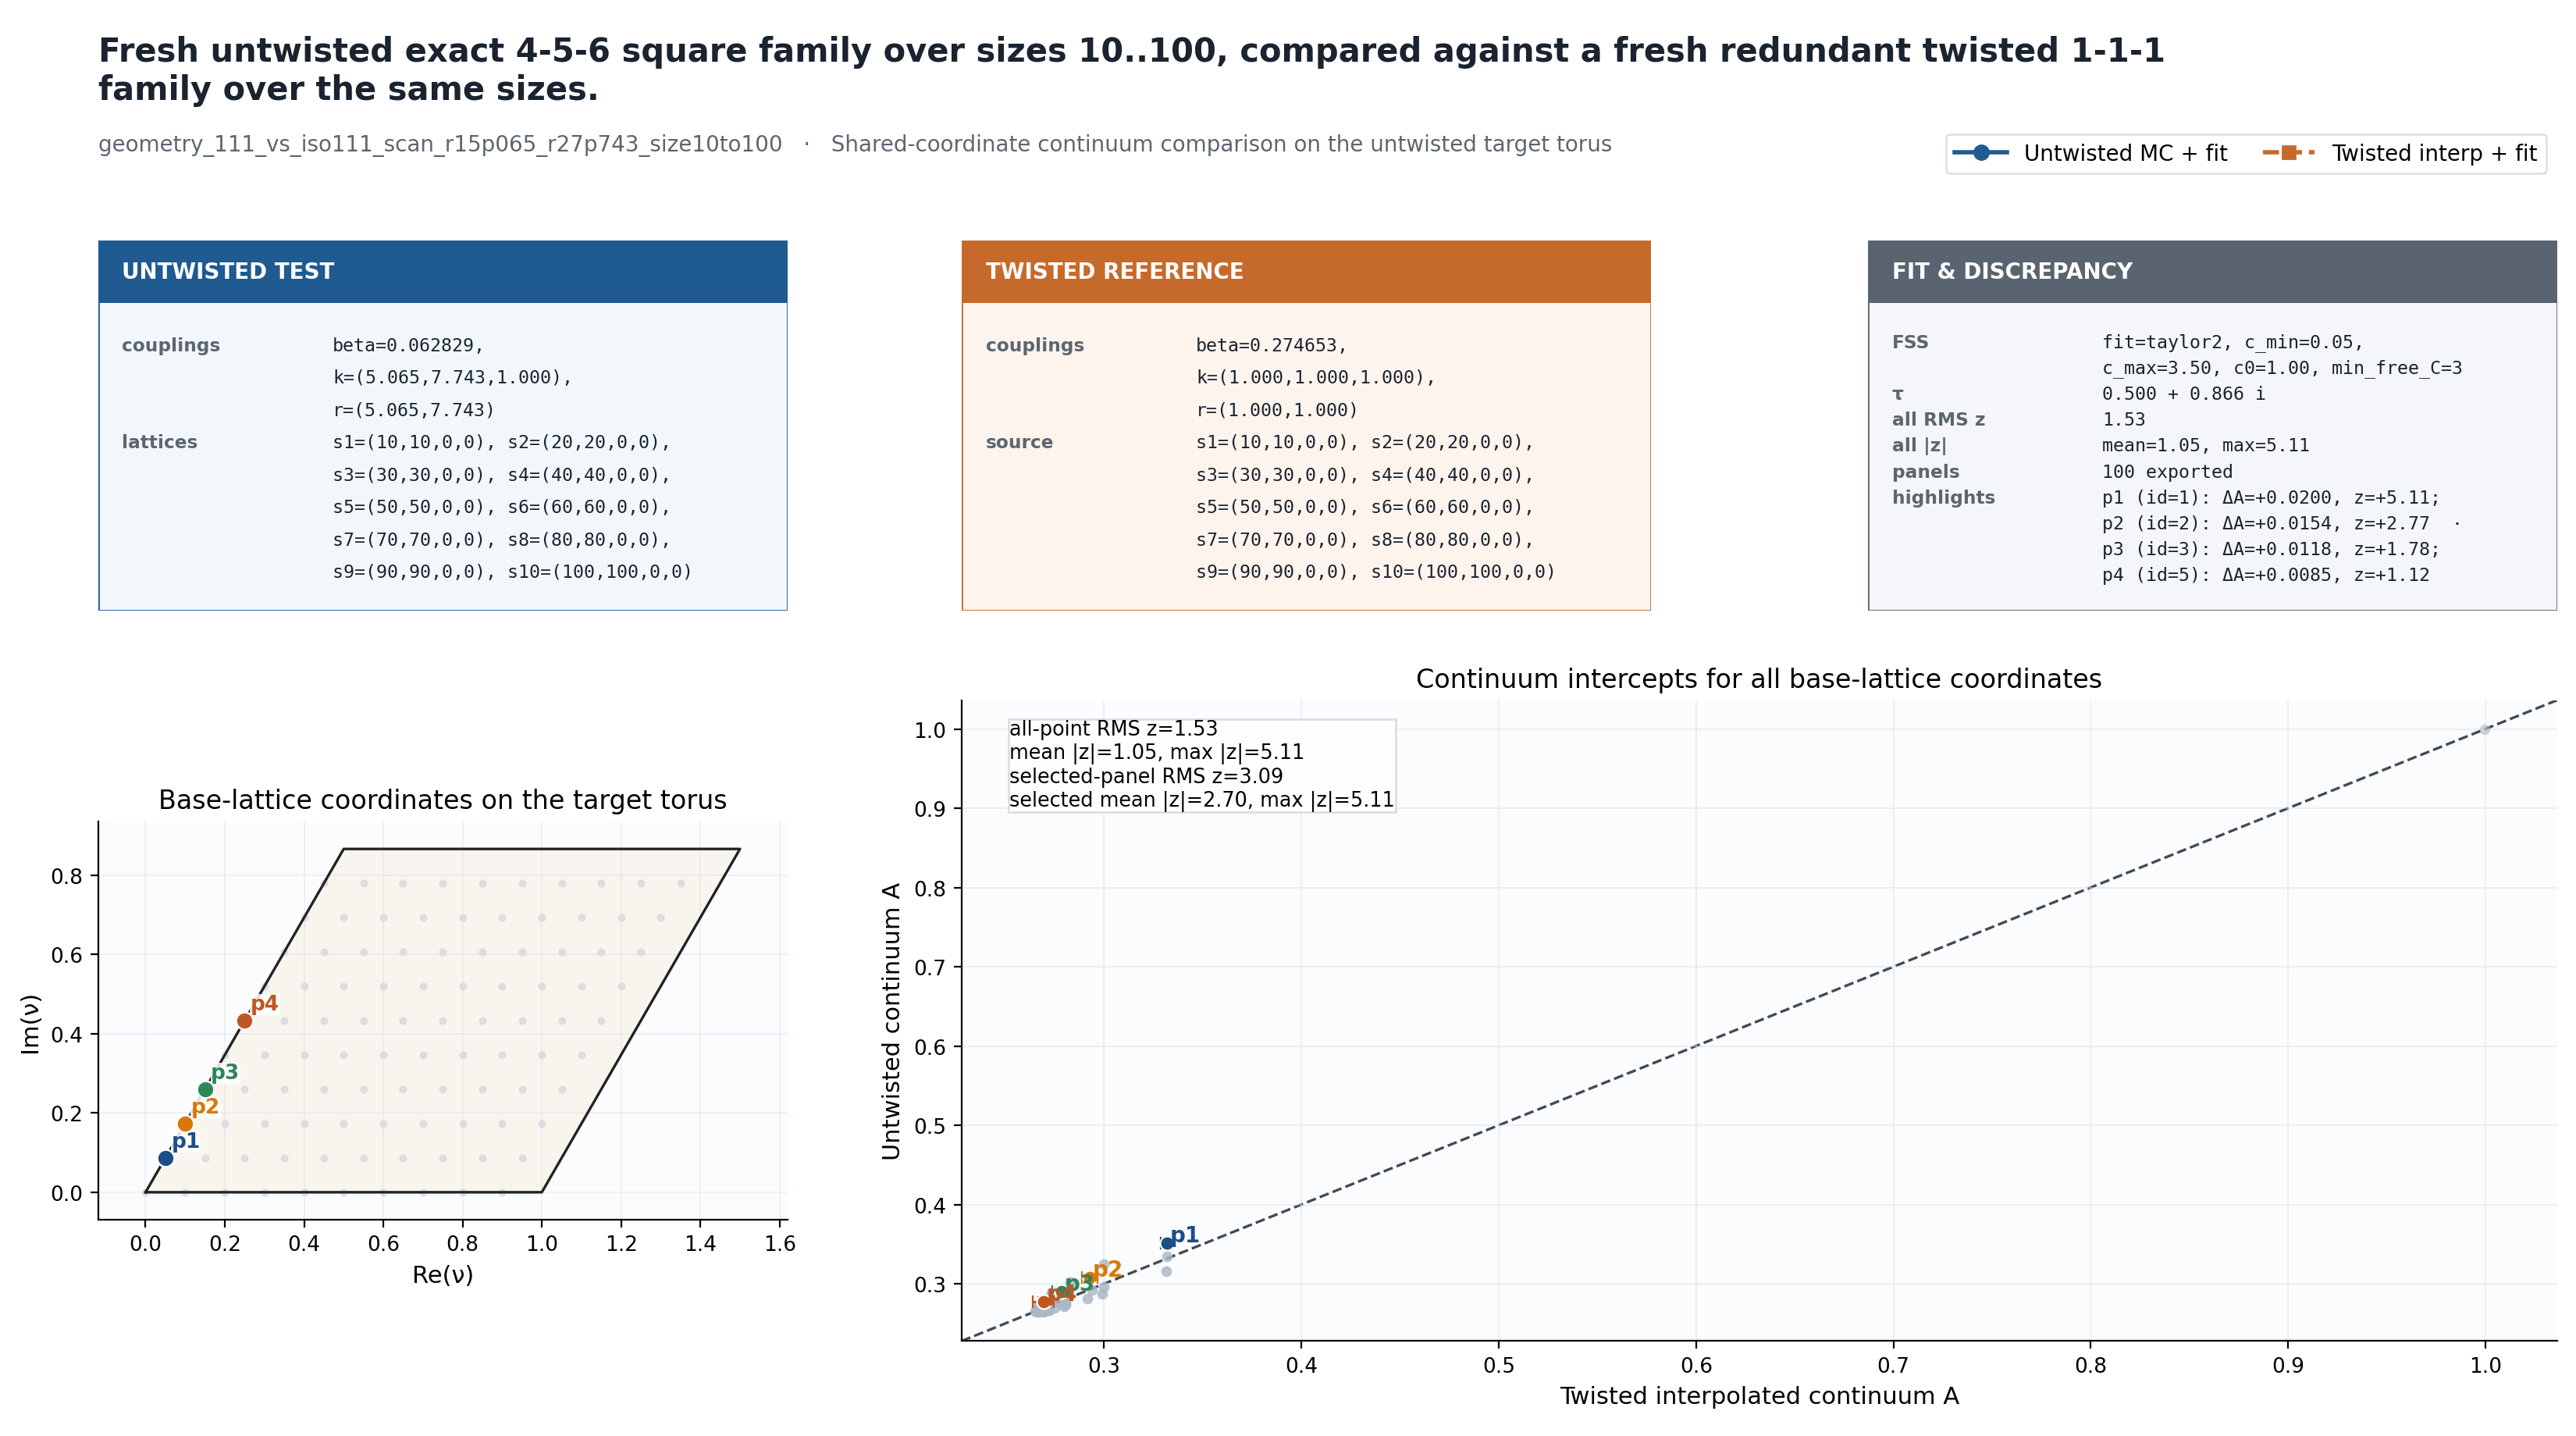

Source data for this figure (header and first rows):
display_label	point_id	m	n	a_wrap	b_wrap	untwisted_A	untwisted_sigma_A	twisted_interp_A	twisted_interp_sigma_A	delta_A	combined_sigma	z_delta
pt010	10	0	0	0.00000000	0.00000000	0.9996	0.0005236	0.9997	0.0003598	-0.00002697	0.0006354	-0.04244
pt020	20	1	0	0.1	0.00000000	0.3344	0.003036	0.3319	0.002908	0.002583	0.004204	0.6145
pt030	30	2	0	0.2	0.00000000	0.292	0.004328	0.294	0.004092	-0.002	0.005956	-0.3359
pt040	40	3	0	0.3	0.00000000	0.2756	0.005166	0.2781	0.004864	-0.002488	0.007095	-0.3507
pt050	50	4	0	0.4	0.00000000	0.2681	0.005704	0.2702	0.005309	-0.002152	0.007792	-0.2762
pt060	60	5	0	0.5	0.00000000	0.2659	0.005945	0.269	0.0055	-0.003107	0.008099	-0.3837
pt070	70	6	0	0.6	0.00000000	0.2681	0.005704	0.2702	0.005309	-0.002152	0.007792	-0.2762
pt080	80	7	0	0.7	0.00000000	0.2756	0.005166	0.2781	0.004864	-0.002488	0.007095	-0.3507
pt090	90	8	0	0.8	0.00000000	0.292	0.004328	0.294	0.004092	-0.002	0.005956	-0.3359
pt100	100	9	0	0.9	0.00000000	0.3344	0.003036	0.3319	0.002908	0.002583	0.004204	0.6145
pt001	1	0	-9	0.00000000	0.1	0.3517	0.002651	0.3317	0.002888	0.02003	0.00392	5.108
pt011	11	1	-9	0.1	0.1	0.3159	0.003544	0.3316	0.002889	-0.01567	0.004572	-3.427
pt021	21	2	-9	0.2	0.1	0.2874	0.004527	0.2991	0.00383	-0.01169	0.005929	-1.972
pt031	31	3	-9	0.3	0.1	0.2734	0.005254	0.2805	0.004613	-0.00709	0.006992	-1.014
pt041	41	4	-9	0.4	0.1	0.2669	0.005725	0.2723	0.005143	-0.005367	0.007696	-0.6974
pt051	51	5	-9	0.5	0.1	0.2652	0.005902	0.2692	0.005428	-0.003983	0.008019	-0.4967
pt061	61	6	-9	0.6	0.1	0.2682	0.005696	0.2686	0.005405	-0.0004339	0.007852	-0.05526
pt071	71	7	-9	0.7	0.1	0.2755	0.005167	0.2725	0.005126	0.002989	0.007278	0.4107
pt081	81	8	-9	0.8	0.1	0.293	0.00435	0.2823	0.004613	0.01068	0.006341	1.685
pt091	91	9	-9	0.9	0.1	0.3244	0.003312	0.2997	0.003824	0.0247	0.005059	4.883
pt002	2	0	-8	0.00000000	0.2	0.3082	0.003797	0.2928	0.004074	0.01542	0.005569	2.768
pt012	12	1	-8	0.1	0.2	0.2957	0.004211	0.2999	0.00382	-0.004156	0.005686	-0.7309
pt022	22	2	-8	0.2	0.2	0.2809	0.004843	0.2916	0.004077	-0.01063	0.006331	-1.68
pt032	32	3	-8	0.3	0.2	0.271	0.005392	0.2798	0.004597	-0.008779	0.007086	-1.239
pt042	42	4	-8	0.4	0.2	0.2662	0.005764	0.2723	0.005079	-0.00613	0.007682	-0.798
pt052	52	5	-8	0.5	0.2	0.2649	0.005898	0.2693	0.005365	-0.004407	0.007973	-0.5528
pt062	62	6	-8	0.6	0.2	0.2679	0.00572	0.269	0.005444	-0.001156	0.007896	-0.1464
pt072	72	7	-8	0.7	0.2	0.2747	0.005258	0.2695	0.005334	0.005196	0.00749	0.6937
pt082	82	8	-8	0.8	0.2	0.2868	0.0046	0.2739	0.005054	0.0129	0.006834	1.888
pt092	92	9	-8	0.9	0.2	0.3018	0.003998	0.2829	0.004606	0.01891	0.0061	3.101
pt003	3	0	-7	0.00000000	0.3	0.2902	0.004522	0.2784	0.004835	0.0118	0.00662	1.782
pt013	13	1	-7	0.1	0.3	0.2839	0.004745	0.2824	0.004596	0.001496	0.006606	0.2264
pt023	23	2	-7	0.2	0.3	0.2754	0.005141	0.2804	0.00459	-0.005011	0.006891	-0.7271
pt033	33	3	-7	0.3	0.3	0.2692	0.005537	0.2748	0.004834	-0.005608	0.00735	-0.763
pt043	43	4	-7	0.4	0.3	0.2654	0.005849	0.27	0.005142	-0.004542	0.007788	-0.5832
pt053	53	5	-7	0.5	0.3	0.265	0.005943	0.2671	0.005363	-0.002137	0.008005	-0.2669
pt063	63	6	-7	0.6	0.3	0.2676	0.005796	0.2673	0.005441	0.0002458	0.00795	0.03092
pt073	73	7	-7	0.7	0.3	0.2722	0.005405	0.2678	0.005452	0.004433	0.007677	0.5775
pt083	83	8	-7	0.8	0.3	0.2803	0.004936	0.2708	0.005353	0.009588	0.007282	1.317
pt093	93	9	-7	0.9	0.3	0.2877	0.004606	0.2735	0.005123	0.01427	0.00689	2.071
pt004	4	0	-6	0.00000000	0.4	0.281	0.004958	0.2716	0.005289	0.009347	0.007249	1.289
pt014	14	1	-6	0.1	0.4	0.2776	0.005057	0.2728	0.005113	0.004817	0.007192	0.6698
pt024	24	2	-6	0.2	0.4	0.273	0.005307	0.2719	0.005044	0.001063	0.007322	0.1451
pt034	34	3	-6	0.3	0.4	0.2699	0.00563	0.2715	0.005112	-0.001613	0.007605	-0.212
pt044	44	4	-6	0.4	0.4	0.2654	0.005911	0.2684	0.005307	-0.002985	0.007943	-0.3757
pt054	54	5	-6	0.5	0.4	0.2646	0.006017	0.2664	0.005426	-0.001832	0.008102	-0.2261
pt064	64	6	-6	0.6	0.4	0.2659	0.00589	0.2652	0.005435	0.0006959	0.008015	0.08683
pt074	74	7	-6	0.7	0.4	0.2702	0.005539	0.266	0.005435	0.004152	0.00776	0.535
pt084	84	8	-6	0.8	0.4	0.276	0.005185	0.2679	0.005438	0.008052	0.007514	1.072
pt094	94	9	-6	0.9	0.4	0.2804	0.005002	0.2698	0.005395	0.01061	0.007357	1.442
pt005	5	0	-5	0.00000000	0.5	0.2777	0.005155	0.2692	0.005483	0.008457	0.007526	1.124
pt015	15	1	-5	0.1	0.5	0.2771	0.005164	0.2696	0.005397	0.007521	0.00747	1.007
pt025	25	2	-5	0.2	0.5	0.2743	0.005326	0.2682	0.005326	0.006146	0.007532	0.816
pt035	35	3	-5	0.3	0.5	0.2704	0.005637	0.2671	0.005326	0.003231	0.007755	0.4166
pt045	45	4	-5	0.4	0.5	0.2668	0.005929	0.2663	0.00541	0.0005157	0.008026	0.06426
pt055	55	5	-5	0.5	0.5	0.2644	0.006091	0.2654	0.005477	-0.0009751	0.008191	-0.119
pt065	65	6	-5	0.6	0.5	0.2668	0.005929	0.2663	0.00541	0.0005157	0.008026	0.06426
pt075	75	7	-5	0.7	0.5	0.2704	0.005637	0.2671	0.005326	0.003231	0.007755	0.4166
pt085	85	8	-5	0.8	0.5	0.2743	0.005326	0.2682	0.005326	0.006146	0.007532	0.816
pt095	95	9	-5	0.9	0.5	0.2771	0.005164	0.2696	0.005397	0.007521	0.00747	1.007
... 40 more rows
